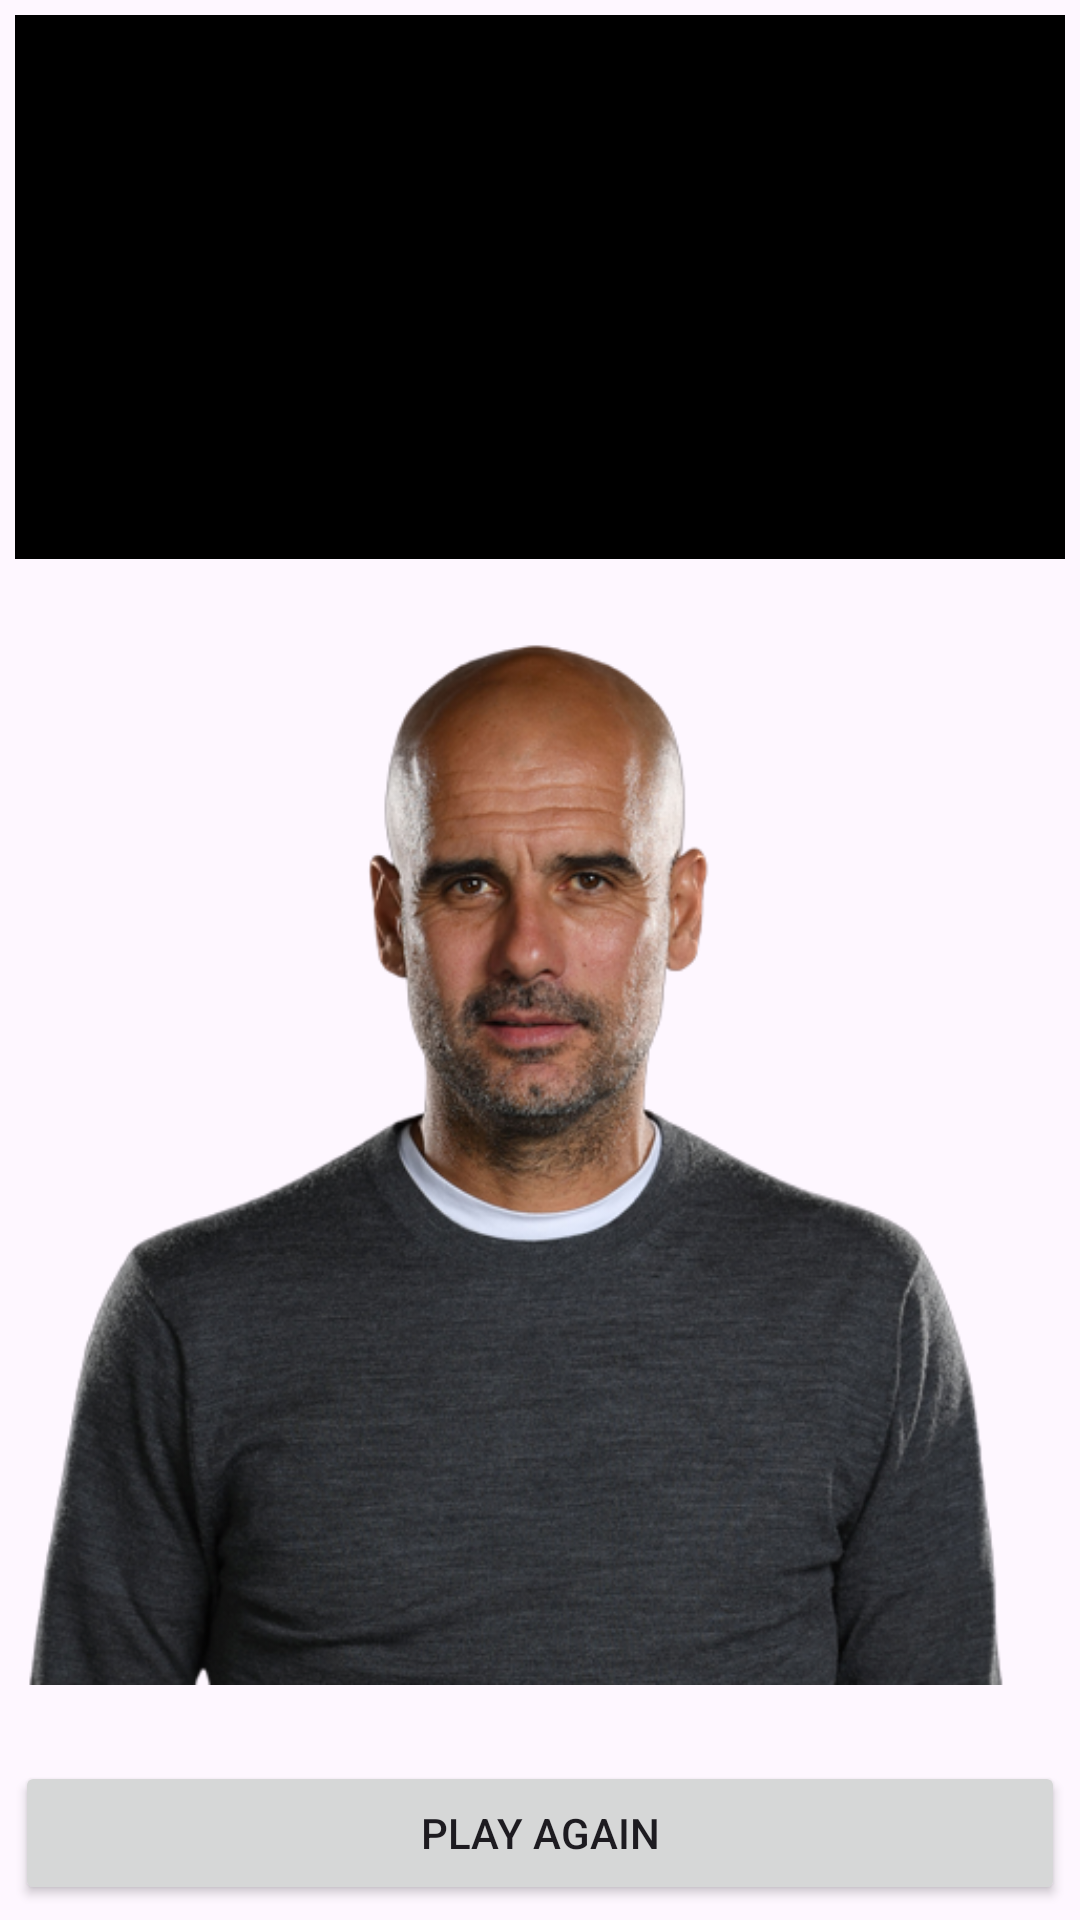

The Android layout XML behind this screen, and the referenced resources:
<!-- AndroidManifest.xml: application theme Theme.Gold -->
<!-- res/layout/fragment_result.xml -->
<?xml version="1.0" encoding="utf-8"?>
<androidx.constraintlayout.widget.ConstraintLayout
    xmlns:android="http://schemas.android.com/apk/res/android"
    xmlns:app="http://schemas.android.com/apk/res-auto"
    xmlns:tools="http://schemas.android.com/tools"
    android:padding="5dp"
    app:layout_constraintVertical_chainStyle="spread_inside"
    android:layout_width="match_parent"
    android:layout_height="match_parent"
    android:background="@drawable/smile2"
    android:orientation="vertical"
    tools:context=".presentation.dummy_activity.ResultFragment">




    <LinearLayout
        android:id="@+id/llpoints"
        android:layout_width="match_parent"
        android:layout_height="wrap_content"
        android:background="@color/black"
        app:layout_constraintBottom_toTopOf="@id/mister"
        app:layout_constraintEnd_toEndOf="parent"
        app:layout_constraintStart_toStartOf="parent"
        app:layout_constraintTop_toTopOf="parent"
        android:orientation="vertical">

        <TextView
            android:id="@+id/correct_answers"
            android:textAppearance="@style/TextAppearance.AppCompat.Display1"
            android:textColor="@color/white"
            android:layout_width="match_parent"
            android:layout_height="match_parent"/>

        <TextView
            android:id="@+id/wrong_answers"
            android:textAppearance="@style/TextAppearance.AppCompat.Display1"
            android:textColor="@color/white"
            android:layout_width="match_parent"
            android:layout_height="match_parent"/>

        <TextView
            android:id="@+id/points"
            android:textAppearance="@style/TextAppearance.AppCompat.Display1"
            android:textColor="@color/white"
            android:layout_width="match_parent"
            android:layout_height="match_parent"/>

        <TextView
            android:id="@+id/best_result"
            android:textAppearance="@style/TextAppearance.AppCompat.Display1"
            android:textColor="@color/white"
            android:layout_width="match_parent"
            android:layout_height="match_parent"/>


    </LinearLayout>

    <ImageView
        android:id="@+id/mister"
        android:layout_width="match_parent"
        app:layout_constraintVertical_weight="6"
        android:layout_height="0dp"
        app:layout_constraintBottom_toTopOf="@id/button_try_again"
        app:layout_constraintEnd_toEndOf="parent"
        app:layout_constraintStart_toStartOf="parent"
        app:layout_constraintTop_toBottomOf="@id/llpoints"
        android:layout_gravity="bottom"
        android:src="@drawable/pep5"/>

    <Button
        android:id="@+id/button_try_again"
        android:layout_width="match_parent"
        android:layout_height="wrap_content"
        android:text="@string/playAgain"
        app:layout_constraintEnd_toEndOf="parent"
        app:layout_constraintStart_toStartOf="parent"
        app:layout_constraintTop_toBottomOf="@id/mister"
        app:layout_constraintBottom_toBottomOf="parent" />

</androidx.constraintlayout.widget.ConstraintLayout>
<!-- resources referenced by this layout -->
<resources>
  <color name="black">#FF000000</color>
  <color name="white">#FFFFFFFF</color>
  <!-- drawable pep5: png bitmap (drawable, 305929 bytes) -->
  <string name="playAgain">Play again</string>
  <style name="Theme.Gold" parent="Base.Theme.Gold" />
  <style name="Base.Theme.Gold" parent="Theme.Material3.DayNight.NoActionBar">
          
           <item name="colorPrimary">@color/black</item>
      </style>
</resources>
